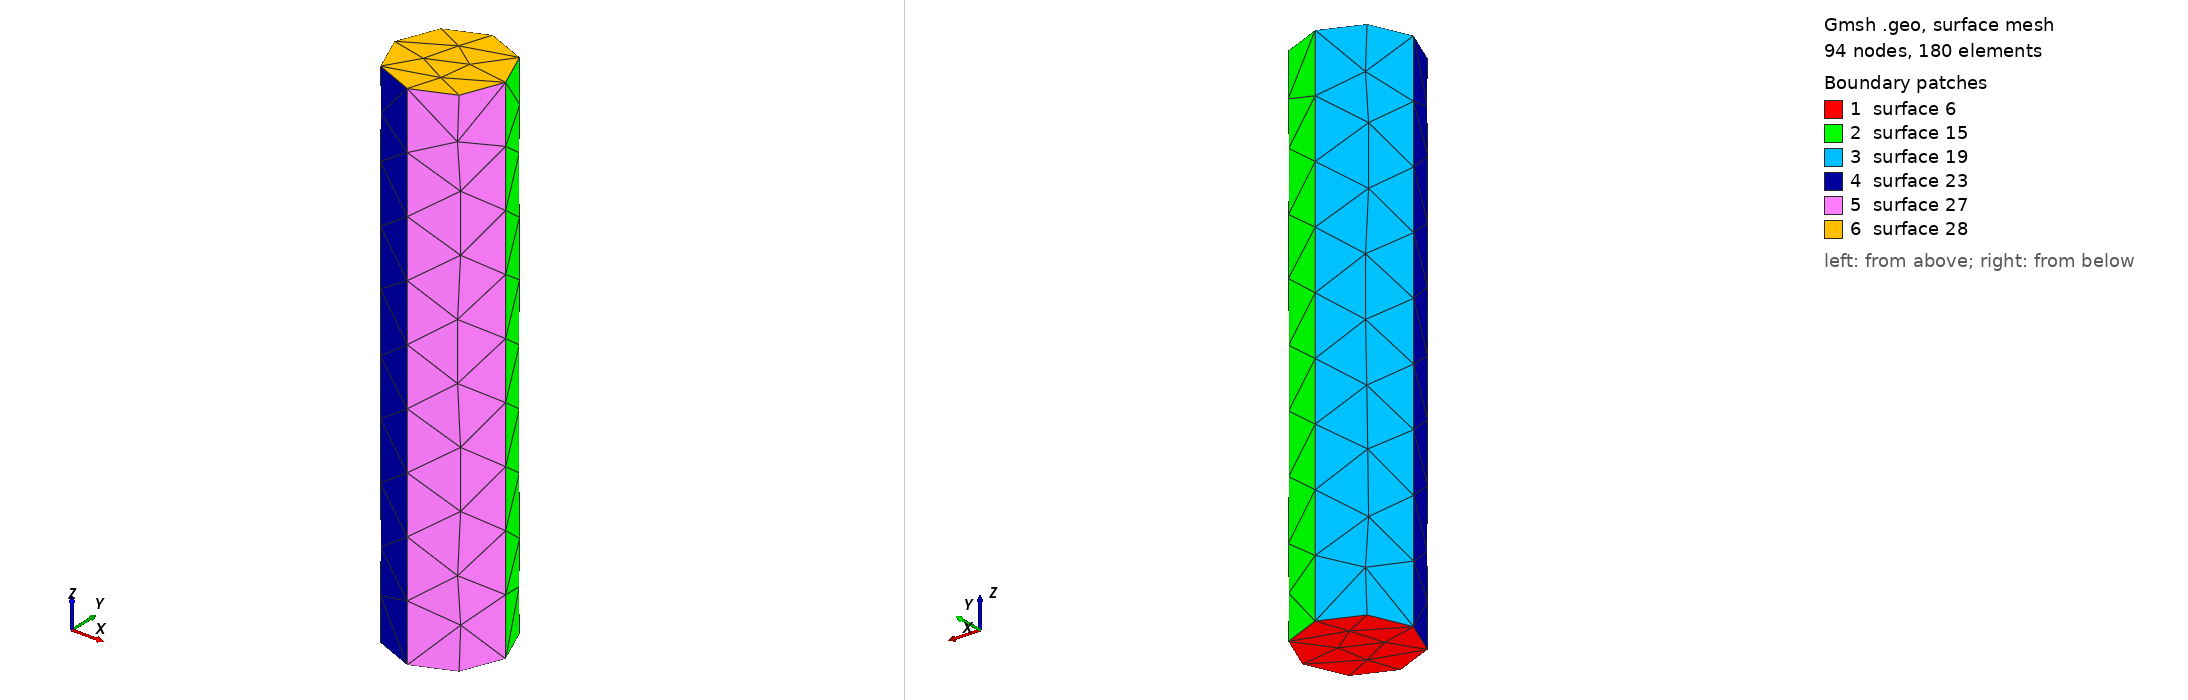

Gmsh geometry script, surface-meshed: 94 nodes, 180 surface elements. Boundary patches (legend numbers): 1 surface 6, 2 surface 15, 3 surface 19, 4 surface 23, 5 surface 27, 6 surface 28. Left view from above one corner, right view from below the opposite corner. The script declares no physical surfaces, so the legend lists its geometric surfaces. The drawing asked Gmsh for element sizes between 1% and 20% of the model's largest extent; the script's own settings can give other sizes.

=== cylinder.geo (drawn) ===
Point(1) = {0,0,0,0.02};
Point(2) = {0.019,0,0,0.02};
Point(3) = {0,0.019,0,0.02};
Point(4) = {-0.019,0,0,0.02};
Point(5) = {0,-0.019,0,0.02};

Circle(1) = {2,1,3};
Circle(2) = {3,1,4};
Circle(3) = {4,1,5};
Circle(4) = {5,1,2};

Line Loop(5) = {1,2,3,4};
Plane Surface(6) = {5};

Extrude {0,0,0.178} {
  Surface{6};
}
